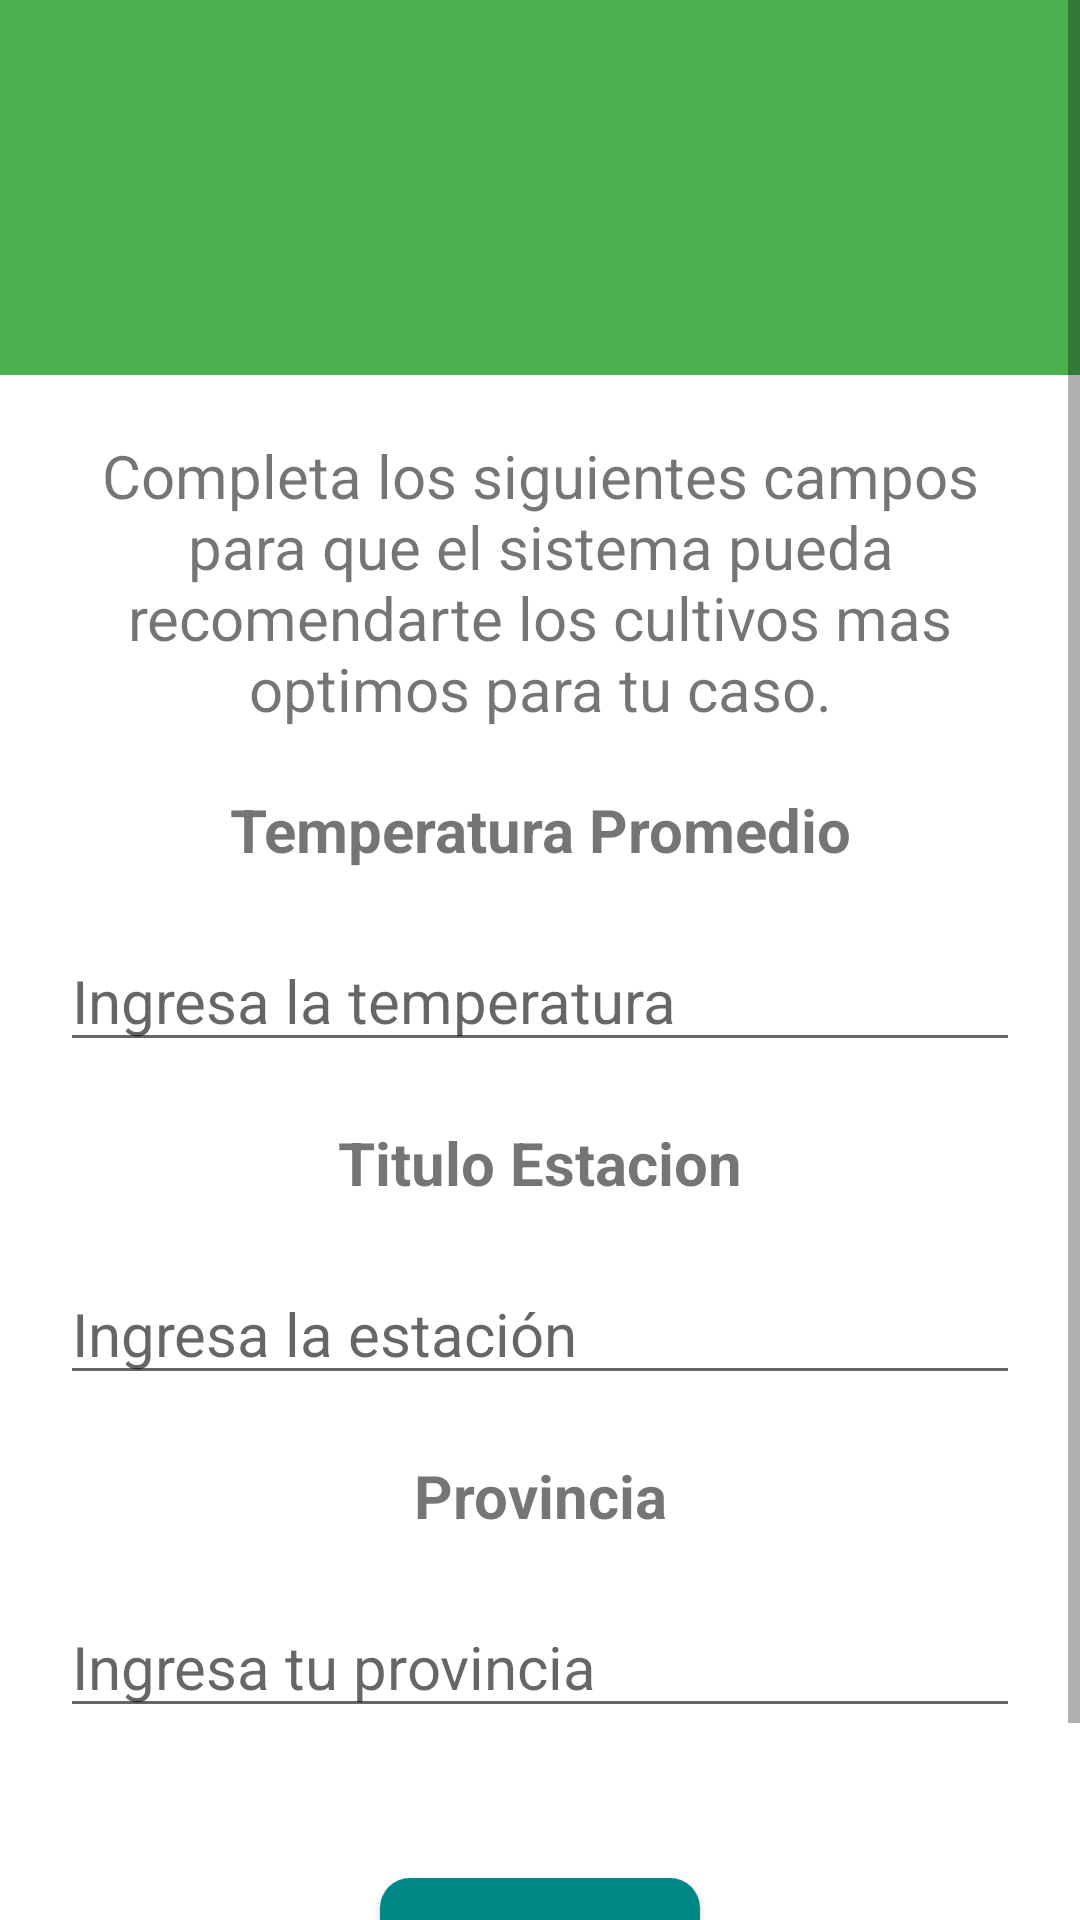

This screen was rendered from an Android layout file. Write that file and the resources it references.
<!-- AndroidManifest.xml: application theme Theme.GardeningFriendDemo -->
<!-- res/layout/activity_recomendaciones.xml -->
<?xml version="1.0" encoding="utf-8"?>
<ScrollView xmlns:android="http://schemas.android.com/apk/res/android"
    xmlns:app="http://schemas.android.com/apk/res-auto"
    xmlns:tools="http://schemas.android.com/tools"
    android:layout_width="match_parent"
    android:layout_height="match_parent"
    tools:context=".Recomendaciones"
    android:scrollbars="vertical">

    <RelativeLayout
        android:id="@+id/formulario"
        android:layout_width="match_parent"
        android:layout_height="match_parent"
        android:layout_below="@+id/header_main">

        <include
            layout="@layout/header"/>

        <TextView
            android:id="@+id/titulo"
            android:layout_below="@+id/header_main"
            android:layout_width="wrap_content"
            android:layout_height="wrap_content"
            android:text="@string/recomedaciones_descp"
            android:textAlignment="center"
            android:textSize="20sp"
            android:layout_margin="20dp"/>

        <TextView
            android:id="@+id/titulo_temperatura"
            android:layout_width="match_parent"
            android:layout_height="wrap_content"
            android:text="@string/titulo_temp"
            android:layout_below="@+id/titulo"
            android:textAlignment="center"
            android:textSize="20sp"
            android:textStyle="bold"/>

        <EditText
            android:id="@+id/input_temperatura"
            android:layout_width="match_parent"
            android:layout_height="wrap_content"
            android:layout_below="@+id/titulo_temperatura"
            android:layout_margin="20dp"
            android:hint="@string/hint_temp"
            android:importantForAutofill="no"
            android:inputType="textNoSuggestions"
            android:textSize="20sp"/>

        <TextView
            android:id="@+id/titulo_estacion"
            android:layout_width="match_parent"
            android:layout_height="wrap_content"
            android:text="@string/titulo_estacion"
            android:layout_below="@+id/input_temperatura"
            android:textAlignment="center"
            android:textSize="20sp"
            android:textStyle="bold"/>

        <EditText
            android:id="@+id/input_estacion"
            android:layout_width="match_parent"
            android:layout_height="wrap_content"
            android:layout_below="@+id/titulo_estacion"
            android:layout_margin="20dp"
            android:hint="@string/hint_estacion"
            android:importantForAutofill="no"
            android:inputType="textNoSuggestions"
            android:textSize="20sp" />

        <TextView
            android:id="@+id/titulo_region"
            android:layout_width="match_parent"
            android:layout_height="wrap_content"
            android:text="@string/titulo_region"
            android:layout_below="@+id/input_estacion"
            android:textAlignment="center"
            android:textSize="20sp"
            android:textStyle="bold"/>

        <EditText
            android:id="@+id/input_region"
            android:layout_width="match_parent"
            android:layout_height="wrap_content"
            android:layout_below="@+id/titulo_region"
            android:layout_margin="20dp"
            android:hint="@string/hint_region"
            android:importantForAutofill="no"
            android:inputType="textNoSuggestions"
            android:textSize="20sp"/>

        <androidx.appcompat.widget.AppCompatButton
            android:id="@+id/buscar_btn"
            android:layout_width="wrap_content"
            android:layout_height="wrap_content"
            android:layout_below="@id/input_region"
            android:layout_centerHorizontal="true"
            android:background="@drawable/green_btn"
            android:text="@string/buscar_btn"
            android:textColor="@color/white"
            android:padding="15dp"
            android:layout_margin="30dp"
            android:textSize="20sp"/>


    </RelativeLayout>




</ScrollView>
<!-- res/layout/header.xml (included above) -->
<RelativeLayout xmlns:android="http://schemas.android.com/apk/res/android"
    android:id="@+id/header_main"
    android:layout_height="125dp"
    android:layout_width="match_parent"
    android:background="@color/green_med">

    <ImageView
        android:layout_width="wrap_content"
        android:layout_height="match_parent"
        android:layout_centerInParent="true"
        android:src="@mipmap/logo"
        android:contentDescription="@string/logo"/>

</RelativeLayout>
<!-- resources referenced by this layout -->
<resources>
  <color name="green_med">#4CAF50</color>
  <color name="white">#FFFFFFFF</color>
  <!-- drawable green_btn (drawable) -->
  <?xml version="1.0" encoding="utf-8"?>
  <selector xmlns:android="http://schemas.android.com/apk/res/android">
      <item>
          <shape android:shape="rectangle">
              <solid android:color="#FF018786"></solid>
              <corners android:radius="10dp"></corners>
          </shape>
      </item>
  </selector>
  <string name="buscar_btn">Buscar</string>
  <string name="hint_estacion">Ingresa la estación</string>
  <string name="hint_region">Ingresa tu provincia</string>
  <string name="hint_temp">Ingresa la temperatura</string>
  <string name="logo">logotipo</string>
  <string name="recomedaciones_descp">Completa los siguientes campos para que el sistema pueda recomendarte los cultivos mas optimos para tu caso.</string>
  <string name="titulo_estacion">Titulo Estacion</string>
  <string name="titulo_region">Provincia</string>
  <string name="titulo_temp">Temperatura Promedio</string>
  <style name="Theme.GardeningFriendDemo" parent="Theme.MaterialComponents.DayNight.DarkActionBar">
          
          <item name="colorPrimary">@color/purple_500</item>
          <item name="colorPrimaryVariant">@color/purple_700</item>
          <item name="colorOnPrimary">@color/white</item>
          
          <item name="colorSecondary">@color/teal_200</item>
          <item name="colorSecondaryVariant">@color/teal_700</item>
          <item name="colorOnSecondary">@color/black</item>
          
          <item name="android:statusBarColor">?attr/colorPrimaryVariant</item>
          
      </style>
  <color name="purple_500">#FF6200EE</color>
  <color name="purple_700">#FF3700B3</color>
  <color name="teal_200">#FF03DAC5</color>
  <color name="teal_700">#FF018786</color>
  <color name="black">#FF000000</color>
</resources>
